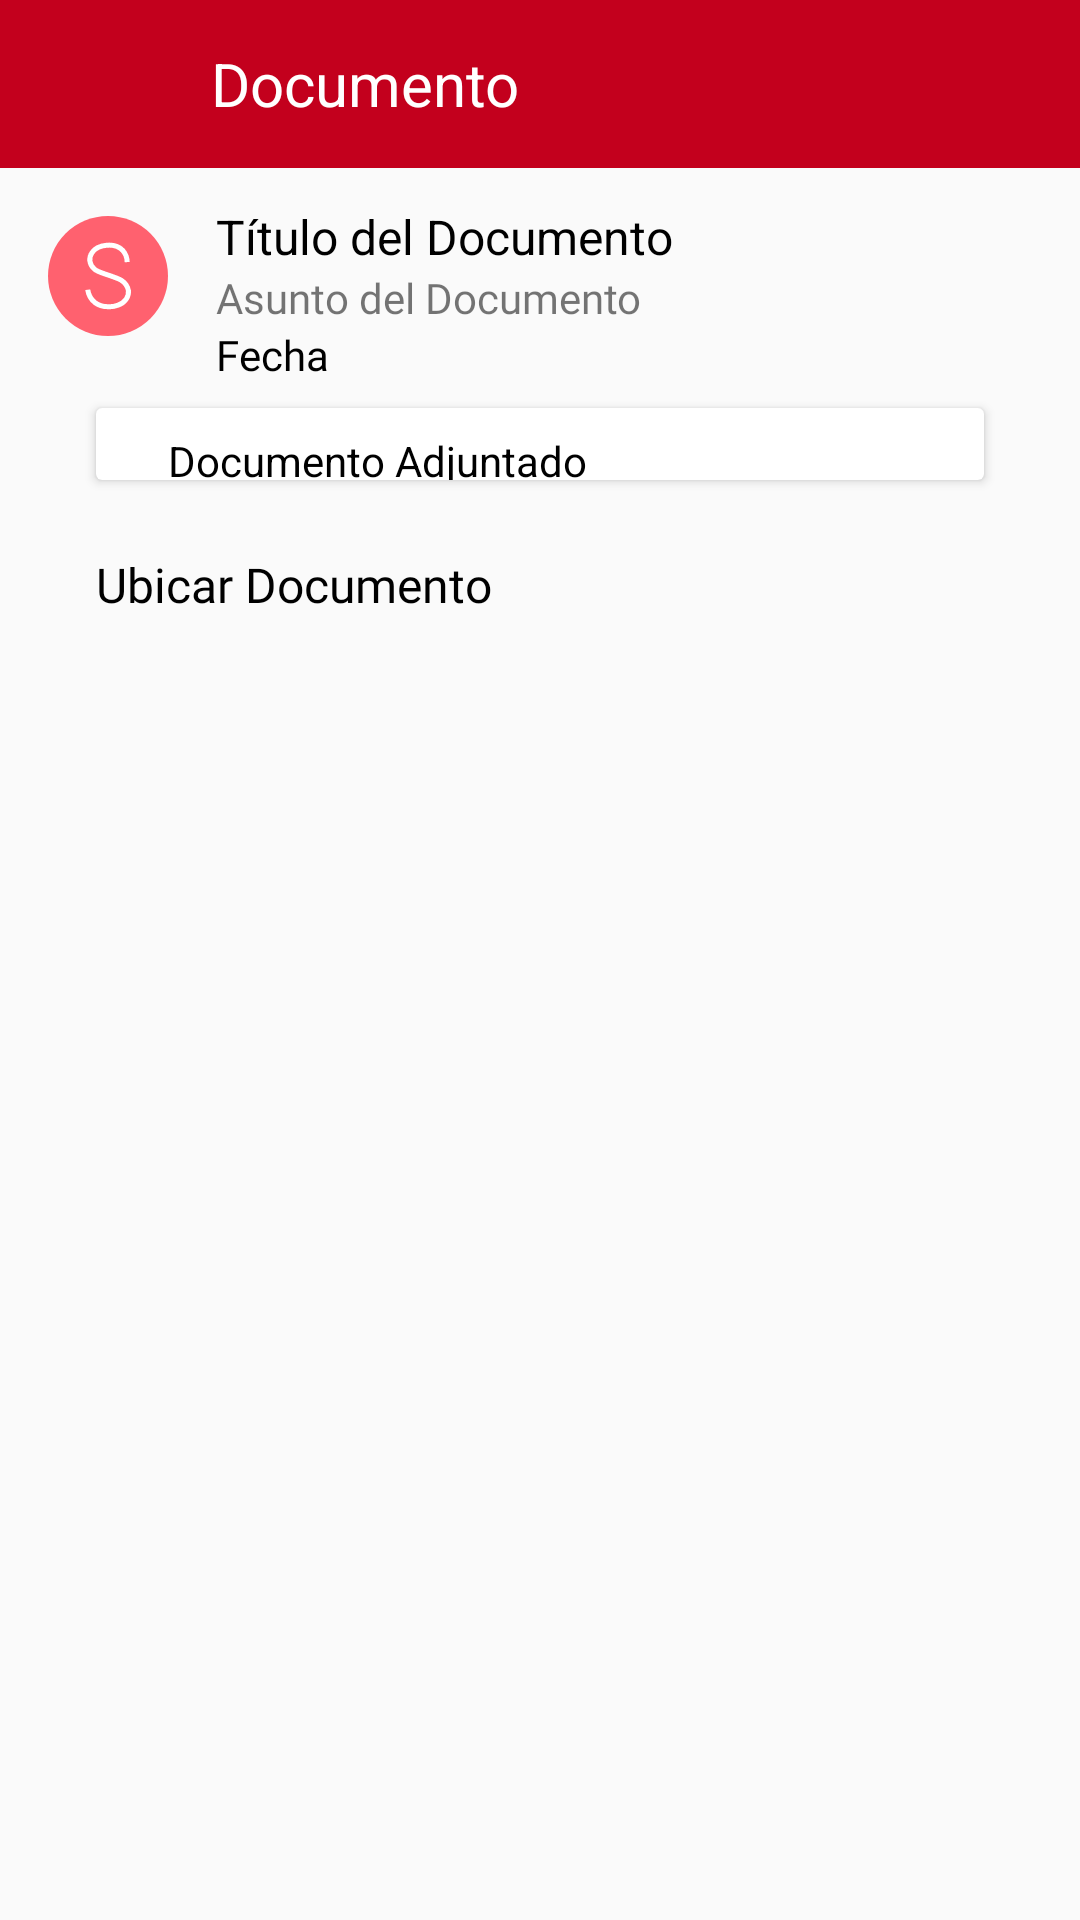

Reconstruct the res/layout file that produces this screen, plus the resources it refers to.
<!-- AndroidManifest.xml: application theme AppTheme -->
<!-- res/layout/activity_document_read.xml -->
<?xml version="1.0" encoding="utf-8"?>
<LinearLayout xmlns:android="http://schemas.android.com/apk/res/android"
    xmlns:app="http://schemas.android.com/apk/res-auto"
    xmlns:tools="http://schemas.android.com/tools"
    android:layout_width="match_parent"
    android:layout_height="match_parent"
    android:orientation="vertical"
    tools:context=".activities.DocumentReadActivity">

    <com.google.android.material.appbar.AppBarLayout
        android:id="@+id/bar"
        android:layout_width="match_parent"
        android:layout_height="wrap_content"
        android:background="?android:attr/windowBackground">

        <androidx.appcompat.widget.Toolbar
            android:id="@+id/toolbar"
            android:layout_width="match_parent"
            android:layout_height="wrap_content"
            android:background="?android:attr/windowBackground"
            android:backgroundTint="@color/colorRed">

            <RelativeLayout
                android:layout_width="match_parent"
                android:layout_height="wrap_content"
                android:gravity="center_vertical">

                <ImageView
                    android:id="@+id/arrow_create_document"
                    android:layout_width="74dp"
                    android:layout_height="35dp"
                    android:layout_alignParentStart="true"
                    android:layout_marginStart="-20dp"
                    android:contentDescription="@string/arrow"
                    android:src="@drawable/ic_arrow_white" />

                <TextView
                    android:layout_width="wrap_content"
                    android:layout_height="wrap_content"
                    android:layout_marginTop="4dp"
                    android:layout_marginEnd="10dp"
                    android:layout_toEndOf="@+id/arrow_create_document"
                    android:text="@string/document"
                    android:textColor="@color/colorWhite"
                    android:textSize="20sp" />

            </RelativeLayout>
        </androidx.appcompat.widget.Toolbar>
    </com.google.android.material.appbar.AppBarLayout>

    <ScrollView
        android:layout_width="match_parent"
        android:layout_height="wrap_content">

        <LinearLayout
            android:layout_width="match_parent"
            android:layout_height="wrap_content"
            android:orientation="vertical">

            <LinearLayout
                android:layout_width="match_parent"
                android:layout_height="wrap_content"
                android:baselineAligned="false"
                android:orientation="horizontal">

                <LinearLayout
                    android:layout_width="wrap_content"
                    android:layout_height="wrap_content"
                    android:gravity="center"
                    android:orientation="vertical">

                    <ImageView
                        android:id="@+id/imgV_type_read_document"
                        android:layout_width="40dp"
                        android:layout_height="40dp"
                        android:layout_marginTop="16dp"
                        android:layout_marginBottom="16dp"
                        android:layout_marginStart="16dp"
                        android:layout_marginEnd="16dp"
                        android:contentDescription="@string/document_type"
                        android:src="@drawable/ic_document_type_s" />

                </LinearLayout>

                <LinearLayout
                    android:layout_width="match_parent"
                    android:layout_height="wrap_content"
                    android:orientation="vertical">

                    <TextView
                        android:id="@+id/txtV_document_read_title"
                        android:layout_width="wrap_content"
                        android:layout_height="wrap_content"
                        android:layout_marginTop="12dp"
                        android:text="@string/title_document"
                        android:textColor="@color/colorBlack"
                        android:textSize="16sp" />

                    <TextView
                        android:id="@+id/txtV_document_read_subject"
                        android:layout_width="wrap_content"
                        android:layout_height="wrap_content"
                        android:fontFamily="@font/robotoligth"
                        android:text="@string/subject_document"
                        android:textSize="14sp" />

                    <TextView
                        android:id="@+id/txtV_document_read_date"
                        android:layout_width="wrap_content"
                        android:layout_height="wrap_content"
                        android:fontFamily="@font/robotoligth"
                        android:text="@string/user_date"
                        android:textColor="@color/colorBlack" />

                </LinearLayout>

            </LinearLayout>

            <LinearLayout
                android:id="@+id/lV_pdfViewer"
                android:layout_width="match_parent"
                android:layout_height="wrap_content"
                android:orientation="horizontal">

                <androidx.cardview.widget.CardView
                    android:layout_width="0dp"
                    android:layout_height="wrap_content"
                    android:layout_marginStart="32dp"
                    android:layout_marginTop="8dp"
                    android:layout_marginEnd="32dp"
                    android:layout_marginBottom="8dp"
                    android:layout_weight="1">

                    <LinearLayout
                        android:layout_width="match_parent"
                        android:layout_height="match_parent"
                        android:foreground="?android:attr/selectableItemBackground"
                        android:orientation="horizontal">

                        <LinearLayout
                            android:layout_width="wrap_content"
                            android:layout_height="wrap_content"
                            android:orientation="vertical">

                            <ImageView
                                android:layout_width="wrap_content"
                                android:layout_height="wrap_content"
                                android:contentDescription="@string/document"
                                android:padding="12dp"
                                android:src="@drawable/ic_attach" />
                        </LinearLayout>

                        <LinearLayout
                            android:layout_width="match_parent"
                            android:layout_height="match_parent"
                            android:orientation="vertical">

                            <TextView
                                android:layout_width="match_parent"
                                android:layout_height="wrap_content"
                                android:layout_marginTop="8dp"
                                android:text="@string/attached_document"
                                android:textColor="@color/colorBlack" />

                            <TextView
                                android:layout_width="wrap_content"
                                android:layout_height="wrap_content"
                                android:layout_marginBottom="8dp"
                                android:fontFamily="@font/robotoligth"
                                android:text="@string/preview"
                                android:textSize="12sp" />
                        </LinearLayout>

                    </LinearLayout>

                </androidx.cardview.widget.CardView>

            </LinearLayout>

            <TextView
                android:id="@+id/txtV_document_read_type"
                android:layout_width="wrap_content"
                android:layout_height="wrap_content"
                android:layout_marginStart="32dp"
                android:layout_marginTop="16dp"
                android:layout_marginEnd="32dp"
                android:layout_marginBottom="16dp"
                android:fontFamily="@font/robotoligth"
                android:text="@string/locate_document"
                android:textColor="@color/colorBlack"
                android:textSize="16sp" />

            <androidx.recyclerview.widget.RecyclerView
                android:id="@+id/rV_tracking"
                tools:listitem="@layout/item_track"
                android:layout_width="match_parent"
                android:layout_height="wrap_content"/>

            <Button
                android:id="@+id/btn_read_document_answer"
                android:layout_width="match_parent"
                android:layout_height="wrap_content"
                android:layout_marginLeft="32dp"
                android:layout_marginTop="16dp"
                android:layout_marginRight="32dp"
                android:layout_marginBottom="4dp"
                android:background="@color/colorRed"
                android:text="@string/document_answer_select"
                android:textColor="@color/colorWhite"
                android:visibility="gone" />

            <Button
                android:id="@+id/btn_read_document_answer_source"
                android:layout_width="match_parent"
                android:layout_height="wrap_content"
                android:layout_marginLeft="32dp"
                android:layout_marginTop="16dp"
                android:layout_marginRight="32dp"
                android:layout_marginBottom="4dp"
                android:background="@color/colorRed"
                android:text="@string/document_answer_source"
                android:textColor="@color/colorWhite"
                android:visibility="gone" />

            <TextView
                android:id="@+id/txtV_document_read_answer"
                android:layout_width="wrap_content"
                android:layout_height="wrap_content"
                android:layout_marginStart="32dp"
                android:layout_marginTop="16dp"
                android:text="@string/responses"
                android:textColor="@color/colorBlack"
                android:textSize="16sp"
                android:visibility="gone" />

            <androidx.recyclerview.widget.RecyclerView
                android:id="@+id/rV_answers"
                tools:listitem="@layout/item_answer"
                android:layout_width="match_parent"
                android:layout_height="wrap_content"
                android:layout_marginTop="16dp" />

        </LinearLayout>

    </ScrollView>


</LinearLayout>
<!-- res/layout/item_track.xml (included above) -->
<?xml version="1.0" encoding="utf-8"?>
<LinearLayout xmlns:android="http://schemas.android.com/apk/res/android"
    android:layout_width="match_parent"
    android:layout_height="wrap_content"
    android:orientation="horizontal">

    <LinearLayout
        android:layout_width="wrap_content"
        android:layout_height="wrap_content"
        android:orientation="vertical">

        <ImageView
            android:layout_width="18dp"
            android:layout_height="18dp"
            android:layout_marginStart="32dp"
            android:contentDescription="@string/locate_document"
            android:src="@drawable/ic_check_circle" />

        <View
            android:id="@+id/view_item_line_track"
            android:layout_width="1dp"
            android:layout_height="48dp"
            android:layout_marginStart="40dp"
            android:background="@color/colorBlack" />

    </LinearLayout>

    <LinearLayout
        android:layout_width="match_parent"
        android:layout_height="wrap_content"
        android:orientation="vertical">

        <TextView
            android:id="@+id/txtV_item_office_track"
            android:layout_width="wrap_content"
            android:layout_height="wrap_content"
            android:layout_marginStart="8dp"
            android:text="@string/desk_reception"
            android:textColor="@color/colorBlack" />

        <TextView
            android:id="@+id/txtV_item_date_track"
            android:layout_width="wrap_content"
            android:layout_height="wrap_content"
            android:layout_marginStart="8dp"
            android:text="@string/user_date"
            android:textSize="12sp" />

        <TextView
            android:id="@+id/txtV_item_state_track"
            android:layout_width="wrap_content"
            android:layout_height="wrap_content"
            android:layout_marginStart="8dp"
            android:fontFamily="@font/robotoligth"
            android:text="@string/status_document_completed"
            android:textColor="@color/colorBlack"
            android:textSize="12sp" />
    </LinearLayout>

</LinearLayout>
<!-- res/layout/item_answer.xml (included above) -->
<?xml version="1.0" encoding="utf-8"?>
<LinearLayout xmlns:android="http://schemas.android.com/apk/res/android"
    android:layout_width="match_parent"
    android:layout_height="wrap_content"
    android:orientation="horizontal">

    <androidx.cardview.widget.CardView
        android:layout_width="0dp"
        android:layout_height="wrap_content"
        android:layout_marginStart="32dp"
        android:layout_marginTop="4dp"
        android:layout_marginEnd="32dp"
        android:layout_marginBottom="4dp"
        android:layout_weight="1">

        <LinearLayout
            android:layout_width="match_parent"
            android:layout_height="match_parent"
            android:foreground="?android:attr/selectableItemBackground"
            android:orientation="horizontal">

            <LinearLayout
                android:layout_width="wrap_content"
                android:layout_height="wrap_content"
                android:orientation="vertical">

                <ImageView
                    android:layout_width="wrap_content"
                    android:layout_height="wrap_content"
                    android:contentDescription="@string/document"
                    android:padding="12dp"
                    android:src="@drawable/ic_document" />
            </LinearLayout>

            <LinearLayout
                android:layout_width="match_parent"
                android:layout_height="match_parent"
                android:orientation="vertical">

                <TextView
                    android:id="@+id/txtV_item_answer_title"
                    android:layout_width="match_parent"
                    android:layout_height="wrap_content"
                    android:layout_marginTop="8dp"
                    android:text="@string/attached_document"
                    android:textColor="@color/colorBlack" />

                <TextView
                    android:id="@+id/txtV_item_answer_subject"
                    android:layout_width="wrap_content"
                    android:layout_height="wrap_content"
                    android:layout_marginBottom="8dp"
                    android:fontFamily="@font/robotoligth"
                    android:text="@string/preview"
                    android:textSize="12sp" />

                <TextView
                    android:id="@+id/txtV_item_answer_id"
                    android:layout_width="wrap_content"
                    android:layout_height="wrap_content"
                    android:visibility="gone" />

            </LinearLayout>

        </LinearLayout>

    </androidx.cardview.widget.CardView>

</LinearLayout>
<!-- resources referenced by this layout -->
<resources>
  <color name="colorBlack">#000000</color>
  <color name="colorRed">#C3001D</color>
  <color name="colorWhite">#ffff</color>
  <!-- drawable ic_document (drawable-anydpi) -->
  <vector xmlns:android="http://schemas.android.com/apk/res/android"
      android:width="24dp"
      android:height="24dp"
      android:viewportWidth="24"
      android:viewportHeight="24"
      android:tint="#202020"
      android:alpha="0.8">
      <path
          android:fillColor="#FF000000"
          android:pathData="M10,4H4c-1.1,0 -1.99,0.9 -1.99,2L2,18c0,1.1 0.9,2 2,2h16c1.1,0 2,-0.9 2,-2V8c0,-1.1 -0.9,-2 -2,-2h-8l-2,-2z"/>
  </vector>
  <!-- drawable ic_document_type_s (drawable) -->
  <vector xmlns:android="http://schemas.android.com/apk/res/android"
      android:width="48dp"
      android:height="48dp"
      android:viewportWidth="48"
      android:viewportHeight="48">
    <path
        android:pathData="M24,24m-24,0a24,24 0,1 1,48 0a24,24 0,1 1,-48 0"
        android:fillColor="#ff616f"/>
    <path
        android:pathData="M15.9,29.49a8.09,8.09 0,0 0,2.92 5.2,8.56 8.56,0 0,0 4.94,1.58A9.44,9.44 0,0 0,28 35.66a6.4,6.4 0,0 0,3.27 -2.38,5.19 5.19,0 0,0 0.9,-3.47 6.27,6.27 0,0 0,-2.86 -4.1c-0.68,-0.5 -1.21,-0.75 -6.2,-2.41 -2.74,-0.91 -3.54,-1.16 -4.48,-2a5.33,5.33 0,0 1,-1.89 -3.33,5.1 5.1,0 0,1 0.92,-3.39c2.24,-3.22 9.07,-4.2 12.26,-0.79a7.22,7.22 0,0 1,1.75 4.66"
        android:strokeWidth="2"
        android:fillColor="#00000000"
        android:strokeColor="#fff"/>
  </vector>
  <string name="arrow">Flecha</string>
  <string name="attached_document">Documento Adjuntado</string>
  <string name="desk_reception">Mesa de Partes</string>
  <string name="document">Documento</string>
  <string name="document_answer_select">Ver Respuestas</string>
  <string name="document_answer_source">ir Documento Origen</string>
  <string name="document_type">Tipo de documento</string>
  <string name="locate_document">Ubicar Documento</string>
  <string name="preview">Ver</string>
  <string name="responses">Mis Respuestas</string>
  <string name="status_document_completed">Documento Revisado</string>
  <string name="subject_document">Asunto del Documento</string>
  <string name="title_document">Título del Documento</string>
  <string name="user_date">Fecha</string>
  <style name="AppTheme" parent="Theme.AppCompat.Light.NoActionBar">
          
          <item name="colorPrimary">@color/colorPrimary</item>
          <item name="colorPrimaryDark">@color/colorBlack</item>
          <item name="colorAccent">@color/colorRed</item>
      </style>
  <color name="colorPrimary">#6200EE</color>
</resources>
